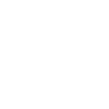
t = 0.00 s
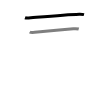
t = 1.50 s
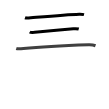
t = 2.75 s
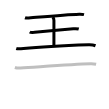
t = 4.25 s
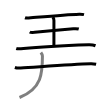
t = 5.50 s
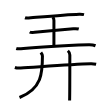
t = 7.00 s

The animated SVG that drew these frames (rendered in a browser with its animation timeline set to each time). Animation: 7 SMIL elements (animate=7); one cycle of 7.00 s.

<svg width="109px" height="109px" viewBox="0 0 px 109px" xmlns="http://www.w3.org/2000/svg" xmlns:xlink="http://www.w3.org/1999/xlink" xml:space="preserve" version="1.1"  baseProfile="full">
<path d="M25,17.76c1.12,0.44,4.76,0.12,5.89,0.03c12.37-1.04,35.73-3.13,48.39-3.58c1.73-0.06,3.29,0.09,4.72,0.45" style="fill:none;stroke:black;stroke-width:3;opacity:0">
  <animate attributeType="CSS" attributeName="opacity" from="0" to="1" begin="0s" dur="1s" repeatCount="0" fill="freeze" />
</path>
<path d="M29.75,32c0.94,0.57,4.04,0.35,5,0.25c10-1,26.75-2.5,38.5-3.52c1.17-0.1,3.75-0.23,5.5,0.27" style="fill:none;stroke:black;stroke-width:3;opacity:0">
  <animate attributeType="CSS" attributeName="opacity" from="0" to="1" begin="1s" dur="1s" repeatCount="0" fill="freeze" />
</path>
<path d="M16.25,48.49c0.92,0.32,5.7,0.17,7.25,0.01c21.75-2.25,42-3,65.25-3.78c2.5-0.08,5.5,0.53,6.75,1.03" style="fill:none;stroke:black;stroke-width:3;opacity:0">
  <animate attributeType="CSS" attributeName="opacity" from="0" to="1" begin="2s" dur="1s" repeatCount="0" fill="freeze" />
</path>
<path d="M52.78,17c1.15,1.43,1.15,2.29,1.15,3.44c0,8.02-0.01,12.7-0.01,25.56" style="fill:none;stroke:black;stroke-width:3;opacity:0">
  <animate attributeType="CSS" attributeName="opacity" from="0" to="1" begin="3s" dur="1s" repeatCount="0" fill="freeze" />
</path>
<path d="M14.88,67.48c1.52,0.54,4.3,0.63,5.82,0.54c15.8-0.91,50.05-3.77,70.11-4.23c2.53-0.06,4.05,0.26,5.31,0.53" style="fill:none;stroke:black;stroke-width:3;opacity:0">
  <animate attributeType="CSS" attributeName="opacity" from="0" to="1" begin="4s" dur="1s" repeatCount="0" fill="freeze" />
</path>
<path d="M40.88,52.5c0.77,1.03,1.56,2.11,1.56,3.62c0,16.63-0.44,32.63-22.94,41.38" style="fill:none;stroke:black;stroke-width:3;opacity:0">
  <animate attributeType="CSS" attributeName="opacity" from="0" to="1" begin="5s" dur="1s" repeatCount="0" fill="freeze" />
</path>
<path d="M67.87,50.75c1.13,1,1.96,2.25,1.96,4.25c0,6.75,0,39.25-0.22,45.5" style="fill:none;stroke:black;stroke-width:3;opacity:0">
  <animate attributeType="CSS" attributeName="opacity" from="0" to="1" begin="6s" dur="1s" repeatCount="0" fill="freeze" />
</path>
</svg>
